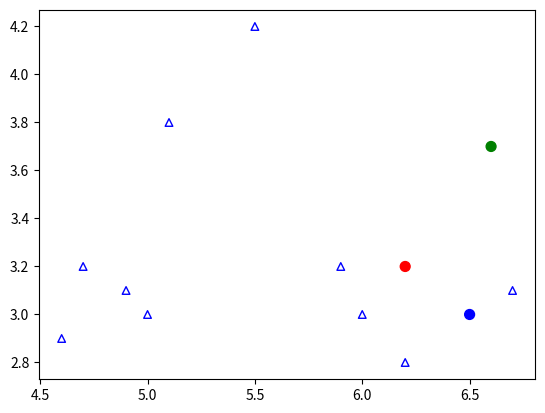

This chart was generated by the following Python code: (Note: this script raises an exception after producing the figure.)

# coding: utf-8

# In[1]:


UBIT='ksehgal';
import random
import math
import numpy as np
np.random.seed(sum([ord(c) for c in UBIT]))
get_ipython().run_line_magic('matplotlib', 'inline')
from copy import deepcopy

import pandas as pd
from matplotlib import pyplot as plt
import warnings



#Euclidian Distance between two d-dimensional points
def eucldist(p0,p1):
    dist = 0.0
    for i in range(0,len(p0)):
        dist += (p0[i] - p1[i])**2
    return math.sqrt(dist)

#K-Means Algorithm
def kmeans(k,datapoints):
    
    # d - Dimensionality of Datapoints
    d = len(datapoints[0]) 
    
    #Limit our iterations
    Max_Iterations = 1000
    i = 0
    cluster = [0] * len(datapoints)
    prev_cluster = [-1] * len(datapoints)
    #Choose Centers for the Clusters
    cluster_centers = []
    for i in range(0,k):
        cluster_centers=  np.array([[6.2,3.2],[6.6,3.7],[6.5,3.0]])
        c1_x=cluster_centers[:,:1]
        c1_y=cluster_centers[:,1:]
        f1=datapoints[:,:1]
        f2=datapoints[:,1:]
        
        plt.scatter(f1, f2,marker="^",facecolors='none',edgecolors='b', s=30)
        colors=["red","green","blue"]
        plt.scatter(c1_x, c1_y, marker=".", s=200, c=colors)
        plt.savefig("/Users/<user>/Desktop/MLPROJECT2/task3_iter1_a")
    l=0
    while (cluster != prev_cluster) or (i > Max_Iterations):
        prev_cluster = list(cluster)
        i += 1
        #Update Point's Cluster 
        for p in range(0,len(datapoints)):
            min_dist = float("inf")
            #Check min_distance against all centers
            for c in range(0,len(cluster_centers)):
                dist = eucldist(datapoints[p],cluster_centers[c])
                if (dist < min_dist):
                    min_dist = dist
                    cluster[p] = c   # Reassign Point to new Cluster       
        print("======== Iteration :",i-3,"========")
        print("Clusters",cluster_centers)
        print("Assignments",cluster)
        
        print("                         ")
        print("                         ")         
        #Update Cluster's Position
        for k in range(0,len(cluster_centers)):
            new_center = [0] * d
            members = 0
            for p in range(0,len(datapoints)):
                if (cluster[p] == k): #If this point belongs to the cluster
                    for j in range(0,d):
                        new_center[j] += datapoints[p][j]
                    members += 1
            
            for j in range(0,d):
                if members != 0:
                    new_center[j] = new_center[j] / float(members) 
                
               
            
            cluster_centers[k] = new_center
        
        str=["task3_iter1_b","task3_iter2_a","task3_iter2_b"]
        
        #print("======== Results ========")
        #print("Clusters",cluster_centers)
        print("Assignments",cluster)
        fig, ax = plt.subplots()
        c1_x=cluster_centers[:,:1]
        c1_y=cluster_centers[:,1:]
        colors=["red","green","blue"]
        dataPointColorSet = []
        for x in range(0,len(cluster)):
            dataPointColorSet.append(colors[cluster[x]])
            
        print(dataPointColorSet) 
        plt.scatter(datapoints[:,:1], datapoints[:,1:],facecolors=dataPointColorSet,edgecolors=dataPointColorSet, s=30)
        plt.scatter(c1_x, c1_y,marker="^",facecolors=colors,edgecolors=colors, s=30)
        print(l)
        plt.savefig("/Users/<user>/Desktop/MLPROJECT2/"+str[l])
        l+=1
if __name__ == "__main__":
    
    
    datapoints = np.array([[5.9,3.2],[4.6,2.9],[6.2,2.8],[4.7,3.2],[5.5,4.2],[5.0,3.0],[4.9,3.1],[6.7,3.1],[5.1,3.8],[6.0,3.0]])
    
    #print(datapoints)
    k = 3 # K - Number of Clusters
      
    kmeans(k,datapoints) 

